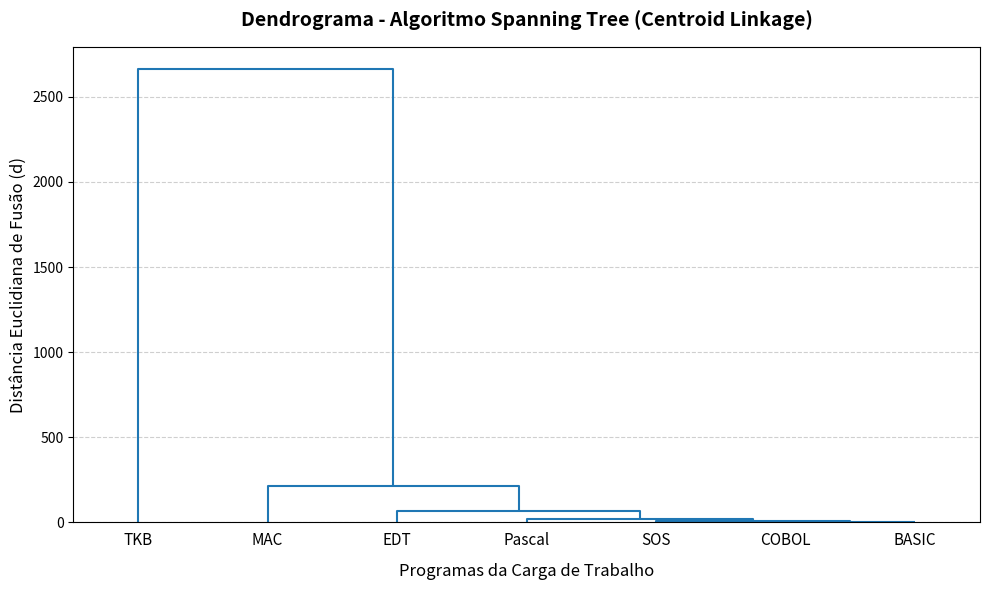

The script that saved this image:
import pandas as pd
import matplotlib.pyplot as plt
import numpy as np
from scipy.cluster.hierarchy import dendrogram, linkage

data = {
    'Program': ['TKB', 'MAC', 'COBOL', 'BASIC', 'Pascal', 'EDT', 'SOS'],
    'CPU': [14, 13, 8, 6, 6, 4, 1],
    'IO': [2735, 253, 27, 27, 12, 91, 33]
}

df = pd.DataFrame(data)
X_raw = df[['CPU', 'IO']].values

Z_raw = linkage(X_raw, method='centroid', metric='euclidean')

X_std = (X_raw -np.mean(X_raw, axis=0)) / np.std(X_raw, axis=0, ddof=1)
Z_std = linkage(X_std, method='centroid', metric='euclidean')

plt.figure(figsize=(10,6))

dendrogram(
    Z_raw,
    labels=df['Program'].values,
    leaf_rotation=0,
    leaf_font_size=11,
    color_threshold=0
)

plt.title(
    'Dendrograma - Algoritmo Spanning Tree (Centroid Linkage)', 
    fontsize=14, 
    fontweight='bold', 
    pad=15
    ) 

plt.xlabel(
    'Programas da Carga de Trabalho', 
    fontsize=12, 
    labelpad=10
    )

plt.ylabel(
    'Distância Euclidiana de Fusão (d)', 
    fontsize=12
    ) 

plt.grid(
    axis='y', 
    linestyle='--', 
    alpha=0.6
    )

plt.tight_layout() 
plt.savefig('dendrograma_spanning_tree.png', dpi=300) 
plt.show()
